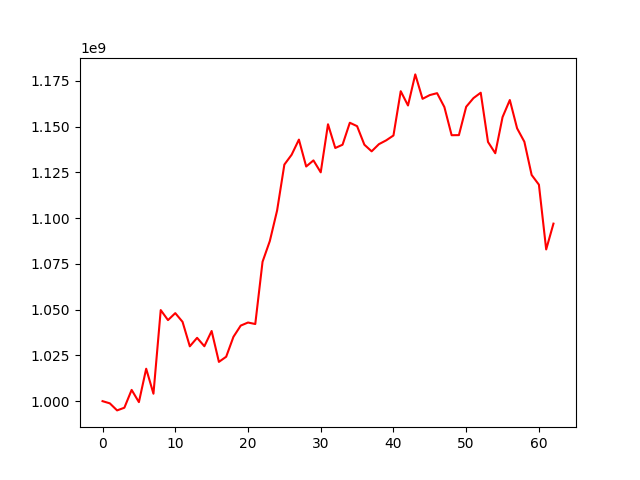

Values plotted in this chart, from the file beside it:
, 0
0, 1000000000
1, 998806509
2, 994947049
3, 996410336
4, 1006148168
5, 999473626
6, 1017726043
7, 1004060679
8, 1049775303
9, 1044296515
10, 1048105836
11, 1043347066
12, 1029965313
13, 1034608149
14, 1030008473
15, 1038344139
16, 1021460220
17, 1024279454
18, 1035173761
19, 1041295074
20, 1042975462
21, 1042156314
22, 1076178665
23, 1087501738
24, 1104165168
25, 1129290366
26, 1134682955
27, 1142946926
28, 1128250589
29, 1131581359
30, 1125057805
31, 1151329262
32, 1138368881
33, 1140144316
34, 1152159783
35, 1150293506
36, 1140164669
37, 1136535905
38, 1140450914
39, 1142539316
40, 1145200693
41, 1169394093
42, 1161593522
43, 1178583703
44, 1165231980
45, 1167289341
46, 1168323070
47, 1160749027
48, 1145346417
49, 1145399564
50, 1160891348
51, 1165620482
52, 1168569453
53, 1141663416
54, 1135491371
55, 1155221364
56, 1164577837
57, 1149116749
58, 1141765085
59, 1123630903
... 3 more rows
